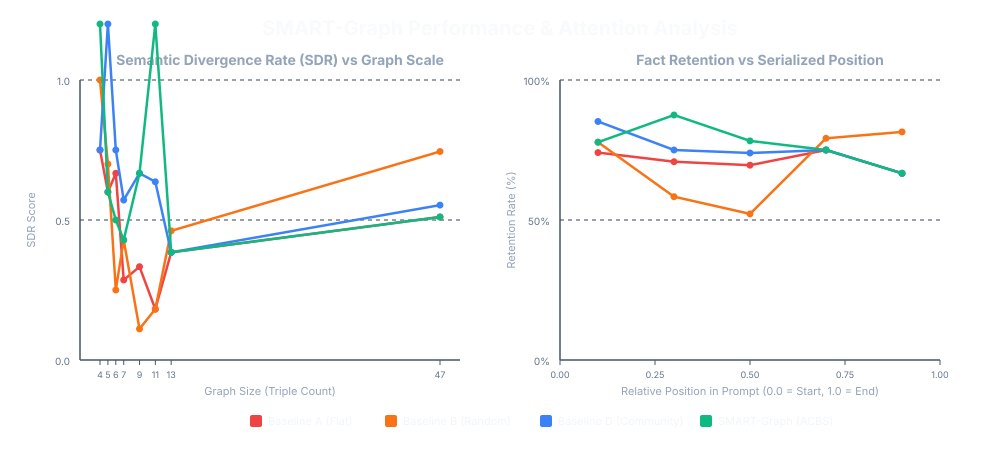

The file beside this chart, header and first rows:
graph_name, scale, mode, strict_sdr, strict_coverage, smga_sdr, smga_coverage, aps, omissions, hallucinations, runtime
WebNLG_Monument, 4, baseline_a, 2.75, 0.0, 0.75, 1.0, 1.0, 0, 3, 4.496
WebNLG_Monument, 4, baseline_b, 3.0, 0.0, 1.0, 1.0, 1.0, 0, 4, 3.04
WebNLG_Monument, 4, baseline_c, 3.0, 0.0, 1.0, 1.0, 1.0, 0, 4, 3.607
WebNLG_Monument, 4, baseline_d, 2.75, 0.0, 0.75, 1.0, 1.0, 0, 3, 4.639
WebNLG_Monument, 4, smart_graph, 3.25, 0.0, 1.25, 1.0, 1.0, 0, 5, 3.028
WebNLG_Food, 5, baseline_a, 2.8, 0.0, 0.8, 1.0, 1.0, 0, 4, 6.242
WebNLG_Food, 5, baseline_b, 2.4, 0.0, 0.4, 1.0, 1.0, 0, 2, 5.184
WebNLG_Food, 5, baseline_c, 2.4, 0.0, 0.4, 1.0, 1.0, 0, 2, 3.119
WebNLG_Food, 5, baseline_d, 3.0, 0.0, 1.0, 1.0, 1.0, 0, 5, 11.44
WebNLG_Food, 5, smart_graph, 2.8, 0.0, 0.8, 1.0, 1.0, 0, 4, 6.083
WebNLG_Company, 5, baseline_a, 2.4, 0.0, 0.4, 1.0, 1.0, 0, 2, 3.637
WebNLG_Company, 5, baseline_b, 3.0, 0.0, 1.0, 1.0, 1.0, 0, 5, 5.711
WebNLG_Company, 5, baseline_c, 2.4, 0.0, 0.4, 1.0, 1.0, 0, 2, 4.332
WebNLG_Company, 5, baseline_d, 3.8, 0.0, 2.2, 0.8, 0.0, 1, 10, 20.36
WebNLG_Company, 5, smart_graph, 2.4, 0.0, 0.4, 1.0, 1.0, 0, 2, 4.363
WebNLG_University, 6, baseline_a, 1.833, 0.0, 0.5, 0.6667, 1.0, 2, 1, 3.514
WebNLG_University, 6, baseline_b, 1.5, 0.1667, 0.1667, 0.8333, 1.0, 1, 0, 4.762
WebNLG_University, 6, baseline_c, 2.5, 0.0, 0.5, 1.0, 1.0, 0, 3, 3.625
WebNLG_University, 6, baseline_d, 2.833, 0.0, 0.8333, 1.0, 1.0, 0, 5, 16.45
WebNLG_University, 6, smart_graph, 2.5, 0.0, 0.5, 1.0, 1.0, 0, 3, 3.264
WebNLG_Airport, 6, baseline_a, 2.5, 0.0, 0.8333, 0.8333, 0.0, 1, 4, 8.858
WebNLG_Airport, 6, baseline_b, 2.0, 0.0, 0.3333, 0.8333, 1.0, 1, 1, 4.864
WebNLG_Airport, 6, baseline_c, 3.0, 0.0, 1.0, 1.0, 1.0, 0, 6, 5.525
WebNLG_Airport, 6, baseline_d, 2.667, 0.0, 0.6667, 1.0, 1.0, 0, 4, 17.55
WebNLG_Airport, 6, smart_graph, 2.167, 0.0, 0.5, 0.8333, 1.0, 1, 2, 7.796
WebNLG_Astronaut, 7, baseline_a, 2.286, 0.0, 0.2857, 1.0, 1.0, 0, 2, 5.548
WebNLG_Astronaut, 7, baseline_b, 2.429, 0.0, 0.4286, 1.0, 1.0, 0, 3, 5.3
WebNLG_Astronaut, 7, baseline_c, 1.857, 0.0, 0.1429, 0.8571, 1.0, 1, 0, 6.375
WebNLG_Astronaut, 7, baseline_d, 2.286, 0.0, 0.5714, 0.8571, 1.0, 1, 3, 18.27
WebNLG_Astronaut, 7, smart_graph, 2.143, 0.0, 0.4286, 0.8571, 1.0, 1, 2, 6.872
WebNLG_Combined_4, 9, baseline_a, 2.111, 0.0, 0.3333, 0.8889, 1.0, 1, 2, 4.716
WebNLG_Combined_4, 9, baseline_b, 2.111, 0.0, 0.1111, 1.0, 1.0, 0, 1, 6.989
WebNLG_Combined_4, 9, baseline_c, 2.111, 0.0, 0.3333, 0.8889, 1.0, 1, 2, 5.234
WebNLG_Combined_4, 9, baseline_d, 2.667, 0.0, 0.6667, 1.0, 1.0, 0, 6, 10.86
WebNLG_Combined_4, 9, smart_graph, 2.444, 0.0, 0.6667, 0.8889, 1.0, 1, 5, 8.106
WebNLG_Combined_2, 11, baseline_a, 2.0, 0.0, 0.1818, 0.9091, 0.5, 1, 1, 3.226
WebNLG_Combined_2, 11, baseline_b, 2.0, 0.0, 0.1818, 0.9091, 0.5, 1, 1, 4.251
WebNLG_Combined_2, 11, baseline_c, 1.909, 0.0909, 0.2727, 0.9091, 1.0, 1, 2, 3.57
WebNLG_Combined_2, 11, baseline_d, 1.909, 0.0, 0.6364, 0.6364, 0.0, 4, 3, 19.64
WebNLG_Combined_2, 11, smart_graph, 2.909, 0.0, 1.273, 0.8182, 1.0, 2, 12, 34.23
WebNLG_Combined_0, 13, baseline_a, 1.462, 0.0769, 0.3846, 0.6154, 1.0, 5, 0, 6.129
WebNLG_Combined_0, 13, baseline_b, 2.0, 0.0, 0.4615, 0.7692, 1.0, 3, 3, 6.784
WebNLG_Combined_0, 13, baseline_c, 1.692, 0.0, 0.4615, 0.6154, 1.0, 5, 1, 4.798
WebNLG_Combined_0, 13, baseline_d, 1.769, 0.0, 0.3846, 0.6923, 1.0, 4, 1, 16.89
WebNLG_Combined_0, 13, smart_graph, 2.077, 0.0, 0.3846, 0.8462, 1.0, 2, 3, 19.58
Synthetic_Chained_Large, 47, baseline_a, 1.575, 0.0, 0.5106, 0.5319, 0.6667, 22, 2, 14.88
Synthetic_Chained_Large, 47, baseline_b, 1.553, 0.0, 0.7447, 0.4043, 0.6667, 28, 7, 7.073
Synthetic_Chained_Large, 47, baseline_c, 1.447, 0.0, 0.5532, 0.4468, 0.8889, 26, 0, 4.782
Synthetic_Chained_Large, 47, baseline_d, 1.745, 0.0, 0.5532, 0.5957, 0.5556, 19, 7, 45.03
Synthetic_Chained_Large, 47, smart_graph, 1.66, 0.0, 0.5106, 0.5745, 0.6667, 20, 4, 140.3
